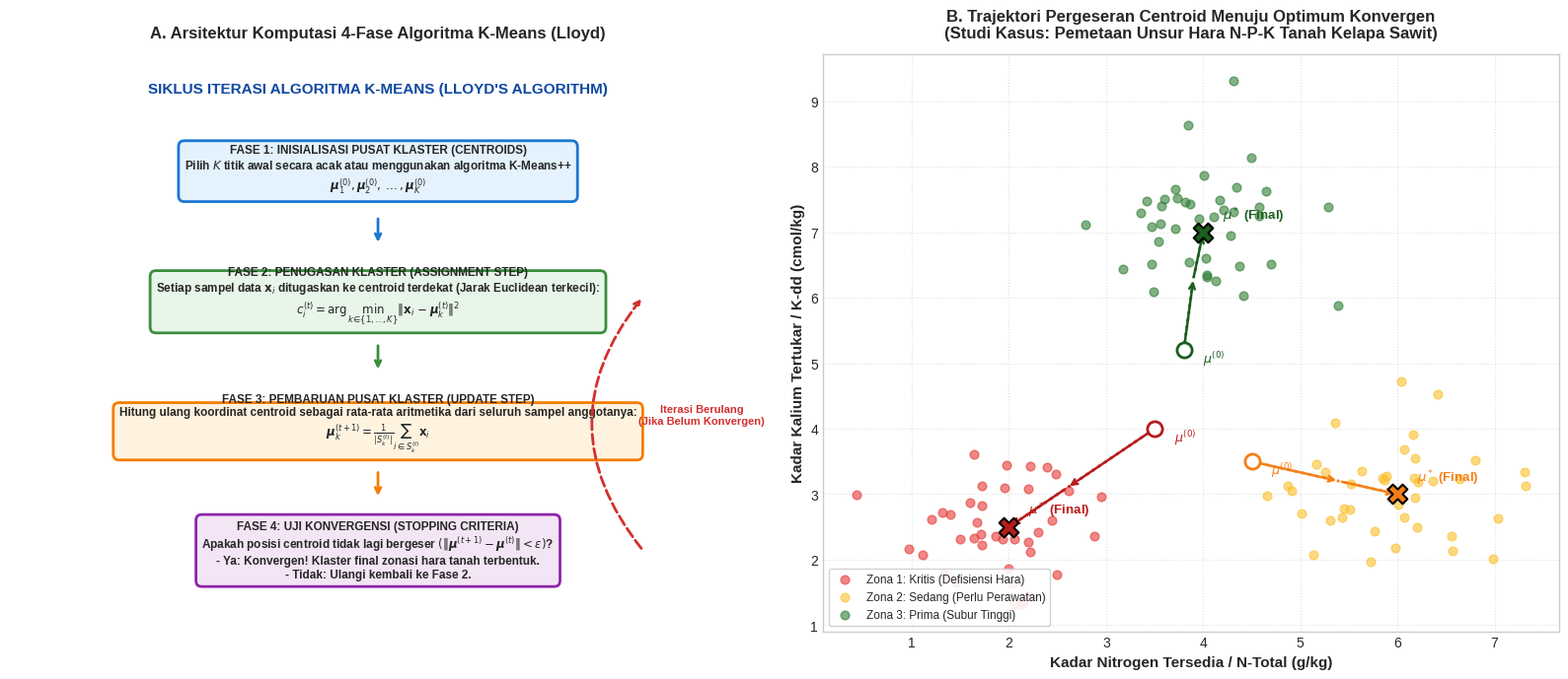

This chart was generated by the following Python code: (Note: this script raises an exception after producing the figure.)
import matplotlib
matplotlib.use('Agg')
import matplotlib.pyplot as plt
import numpy as np
import os
import shutil

plt.style.use('seaborn-v0_8-whitegrid' if 'seaborn-v0_8-whitegrid' in plt.style.available else 'default')
fig_dir = r"e:\Project Buku\docs\assets"
art_dir = r"C:\Users\IT INSTIPER\.gemini\antigravity\brain\43a50d1c-c669-4c47-b939-d1e0efdbca11"

# ==============================================================================
# FIGURE 1: Anatomi K-Means Iterasi dan Pergeseran Centroid
# ==============================================================================
fig, (ax1, ax2) = plt.subplots(1, 2, figsize=(16, 7), dpi=300)

# Panel 1: Diagram Alir 4 Fase Algoritma Lloyd
ax1.axis('off')
ax1.set_xlim(0, 10)
ax1.set_ylim(0, 10)

ax1.text(5.0, 9.4, 'SIKLUS ITERASI ALGORITMA K-MEANS (LLOYD\'S ALGORITHM)',
         ha='center', va='center', fontsize=11, fontweight='bold', color='#0d47a1')

# Phase 1: Inisialisasi
bbox_p1 = dict(boxstyle='round,pad=0.5', facecolor='#e3f2fd', edgecolor='#1976d2', linewidth=2)
ax1.text(5.0, 8.0, 'FASE 1: INISIALISASI PUSAT KLASTER (CENTROIDS)\nPilih $K$ titik awal secara acak atau menggunakan algoritma K-Means++\n$\\boldsymbol{\\mu}_1^{(0)}, \\boldsymbol{\\mu}_2^{(0)}, \\dots, \\boldsymbol{\\mu}_K^{(0)}$',
         ha='center', va='center', fontsize=8.5, fontweight='bold', bbox=bbox_p1)

# Phase 2: Assignment
bbox_p2 = dict(boxstyle='round,pad=0.5', facecolor='#e8f5e9', edgecolor='#388e3c', linewidth=2)
ax1.text(5.0, 5.8, 'FASE 2: PENUGASAN KLASTER (ASSIGNMENT STEP)\nSetiap sampel data $\\mathbf{x}_i$ ditugaskan ke centroid terdekat (Jarak Euclidean terkecil):\n$c_i^{(t)} = \\arg\\min_{k \\in \\{1, \\dots, K\\}} \\|\\mathbf{x}_i - \\boldsymbol{\\mu}_k^{(t)}\\|^2$',
         ha='center', va='center', fontsize=8.5, fontweight='bold', bbox=bbox_p2)

# Phase 3: Update
bbox_p3 = dict(boxstyle='round,pad=0.5', facecolor='#fff3e0', edgecolor='#f57c00', linewidth=2)
ax1.text(5.0, 3.6, 'FASE 3: PEMBARUAN PUSAT KLASTER (UPDATE STEP)\nHitung ulang koordinat centroid sebagai rata-rata aritmetika dari seluruh sampel anggotanya:\n$\\boldsymbol{\\mu}_k^{(t+1)} = \\frac{1}{|S_k^{(t)}|} \\sum_{i \\in S_k^{(t)}} \\mathbf{x}_i$',
         ha='center', va='center', fontsize=8.5, fontweight='bold', bbox=bbox_p3)

# Phase 4: Convergence
bbox_p4 = dict(boxstyle='round,pad=0.5', facecolor='#f3e5f5', edgecolor='#8e24aa', linewidth=2)
ax1.text(5.0, 1.4, 'FASE 4: UJI KONVERGENSI (STOPPING CRITERIA)\nApakah posisi centroid tidak lagi bergeser $(\\|\\boldsymbol{\\mu}^{(t+1)} - \\boldsymbol{\\mu}^{(t)}\\| < \\epsilon)$?\n- Ya: Konvergen! Klaster final zonasi hara tanah terbentuk.\n- Tidak: Ulangi kembali ke Fase 2.',
         ha='center', va='center', fontsize=8.5, fontweight='bold', bbox=bbox_p4)

# Arrows between phases
ax1.annotate('', xy=(5.0, 6.7), xytext=(5.0, 7.2), arrowprops=dict(arrowstyle="->", color='#1976d2', lw=2))
ax1.annotate('', xy=(5.0, 4.5), xytext=(5.0, 5.0), arrowprops=dict(arrowstyle="->", color='#388e3c', lw=2))
ax1.annotate('', xy=(5.0, 2.3), xytext=(5.0, 2.8), arrowprops=dict(arrowstyle="->", color='#f57c00', lw=2))

# Loopback arrow
ax1.annotate('', xy=(8.6, 5.8), xytext=(8.6, 1.4), arrowprops=dict(arrowstyle="->", connectionstyle="arc3,rad=-0.4", color='#d32f2f', lw=2, linestyle='--'))
ax1.text(9.4, 3.6, 'Iterasi Berulang\n(Jika Belum Konvergen)', color='#d32f2f', fontsize=8, fontweight='bold', ha='center')

ax1.set_title('A. Arsitektur Komputasi 4-Fase Algoritma K-Means (Lloyd)', fontsize=12, fontweight='bold', pad=12)

# Panel 2: Visualisasi Pergeseran Centroid 2D pada Data Hara Tanah
np.random.seed(42)
# 3 Klaster Hara Tanah: Miskin, Sedang, Subur
c1_pts = np.random.normal([2.0, 2.5], 0.6, (40, 2))
c2_pts = np.random.normal([6.0, 3.0], 0.7, (40, 2))
c3_pts = np.random.normal([4.0, 7.0], 0.6, (40, 2))

ax2.scatter(c1_pts[:, 0], c1_pts[:, 1], color='#e53935', alpha=0.6, s=40, label='Zona 1: Kritis (Defisiensi Hara)')
ax2.scatter(c2_pts[:, 0], c2_pts[:, 1], color='#fbc02d', alpha=0.6, s=40, label='Zona 2: Sedang (Perlu Perawatan)')
ax2.scatter(c3_pts[:, 0], c3_pts[:, 1], color='#2e7d32', alpha=0.6, s=40, label='Zona 3: Prima (Subur Tinggi)')

# Lintasan pergeseran centroid (Iterasi 0 -> 1 -> 2 -> Final)
track_c1 = np.array([[3.5, 4.0], [2.6, 3.1], [2.0, 2.5]])
track_c2 = np.array([[4.5, 3.5], [5.4, 3.2], [6.0, 3.0]])
track_c3 = np.array([[3.8, 5.2], [3.9, 6.3], [4.0, 7.0]])

for track, col in zip([track_c1, track_c2, track_c3], ['#b71c1c', '#f57f17', '#1b5e20']):
    # Titik awal
    ax2.scatter(track[0, 0], track[0, 1], color='white', edgecolor=col, s=120, marker='o', linewidth=2, zorder=5)
    ax2.text(track[0, 0]+0.2, track[0, 1]-0.2, r'$\mu^{(0)}$', fontsize=9, fontweight='bold', color=col)
    
    # Jalur pergeseran
    ax2.plot(track[:, 0], track[:, 1], color=col, linestyle=':', linewidth=2)
    for p in range(len(track)-1):
        ax2.annotate('', xy=(track[p+1, 0], track[p+1, 1]), xytext=(track[p, 0], track[p, 1]),
                     arrowprops=dict(arrowstyle="->", color=col, lw=1.8))
        
    # Titik final konvergen
    ax2.scatter(track[-1, 0], track[-1, 1], color=col, edgecolor='black', s=200, marker='X', linewidth=1.5, zorder=6)
    ax2.text(track[-1, 0]+0.2, track[-1, 1]+0.2, r'$\mu^*$ (Final)', fontsize=9.5, fontweight='bold', color=col)

ax2.set_title('B. Trajektori Pergeseran Centroid Menuju Optimum Konvergen\n(Studi Kasus: Pemetaan Unsur Hara N-P-K Tanah Kelapa Sawit)', fontsize=12, fontweight='bold', pad=12)
ax2.set_xlabel('Kadar Nitrogen Tersedia / N-Total (g/kg)', fontsize=11, fontweight='bold')
ax2.set_ylabel('Kadar Kalium Tertukar / K-dd (cmol/kg)', fontsize=11, fontweight='bold')
ax2.legend(loc='lower left', frameon=True, facecolor='white', framealpha=0.9, fontsize=8.5)
ax2.grid(True, linestyle=':', alpha=0.6)

plt.tight_layout()
fig1_path = os.path.join(fig_dir, "anatomi_kmeans_iterasi_dan_pergeseran_centroid.png")
fig.savefig(fig1_path, dpi=300)
plt.close(fig)
shutil.copy(fig1_path, os.path.join(art_dir, "anatomi_kmeans_iterasi_dan_pergeseran_centroid.png"))
print(f"[OK] Generated {fig1_path}")


# ==============================================================================
# FIGURE 2: Evaluasi Klaster Elbow dan Silhouette Analysis
# ==============================================================================
fig, (ax1, ax2) = plt.subplots(1, 2, figsize=(16, 6), dpi=300)

# Panel 1: Kurva Elbow (Inersia WCSS vs K)
k_vals = np.arange(1, 9)
# WCSS yang turun tajam lalu menekuk di K=3
wcss = np.array([1250, 680, 240, 195, 160, 135, 115, 100])

ax1.plot(k_vals, wcss, 'o-', color='#1565c0', linewidth=2.5, markersize=8)
ax1.scatter([3], [wcss[2]], color='#d32f2f', s=180, zorder=5, edgecolor='black', linewidth=2)

ax1.annotate('TITIK SIKU OPTIMAL (ELBOW POINT)\n$K = 3$ Zona Kesuburan Lahan\n(Penurunan WCSS mulai melandai)',
             xy=(3, wcss[2]), xytext=(3.5, 450),
             arrowprops=dict(facecolor='#d32f2f', shrink=0.08, width=1.5, headwidth=6),
             fontsize=9.5, fontweight='bold', bbox=dict(boxstyle='round,pad=0.4', facecolor='#ffebee', edgecolor='#d32f2f'))

ax1.set_title('A. Metode Siku (Elbow Method) Berbasis Inersia WCSS\nIdentifikasi Jumlah Klaster Alami Tanpa Supervisi Label', fontsize=12, fontweight='bold', pad=12)
ax1.set_xlabel('Jumlah Klaster ($K$)', fontsize=11, fontweight='bold')
ax1.set_ylabel('Inersia / Within-Cluster Sum of Squares (WCSS)', fontsize=11, fontweight='bold')
ax1.set_xticks(k_vals)
ax1.grid(True, linestyle=':', alpha=0.6)

# Panel 2: Skor Rata-rata Silhouette vs K
sil_scores = np.array([0.0, 0.54, 0.72, 0.58, 0.51, 0.46, 0.42, 0.39])
bar_colors = ['#b0bec5', '#90caf9', '#2e7d32', '#a5d6a7', '#c8e6c9', '#e8f5e9', '#f1f8e9', '#f9fbe7']

bars = ax2.bar(k_vals, sil_scores, color=bar_colors, edgecolor='black', width=0.55)
ax2.axhline(0.72, color='#2e7d32', linestyle='--', linewidth=1.5, label='Puncak Skor Silhouette Tertinggi ($s = 0.72$)')

for bar in bars:
    h = bar.get_height()
    if h > 0:
        ax2.text(bar.get_x() + bar.get_width()/2, h + 0.02, f'{h:.2f}', ha='center', va='bottom', fontsize=9, fontweight='bold')

ax2.set_title('B. Evaluasi Koefisien Silhouette Rata-rata vs Jumlah Klaster ($K$)\nMemvalidasi Kerapatan Internal dan Keterpisahan Antar-Klaster', fontsize=12, fontweight='bold', pad=12)
ax2.set_xlabel('Jumlah Klaster ($K$)', fontsize=11, fontweight='bold')
ax2.set_ylabel('Skor Rata-rata Silhouette ($s$)', fontsize=11, fontweight='bold')
ax2.set_xticks(k_vals)
ax2.set_ylim(0, 0.85)
ax2.legend(loc='upper right', frameon=True, facecolor='white', framealpha=0.9)
ax2.grid(True, linestyle=':', alpha=0.6)

plt.tight_layout()
fig2_path = os.path.join(fig_dir, "evaluasi_klaster_elbow_dan_silhouette_analysis.png")
fig.savefig(fig2_path, dpi=300)
plt.close(fig)
shutil.copy(fig2_path, os.path.join(art_dir, "evaluasi_klaster_elbow_dan_silhouette_analysis.png"))
print(f"[OK] Generated {fig2_path}")
